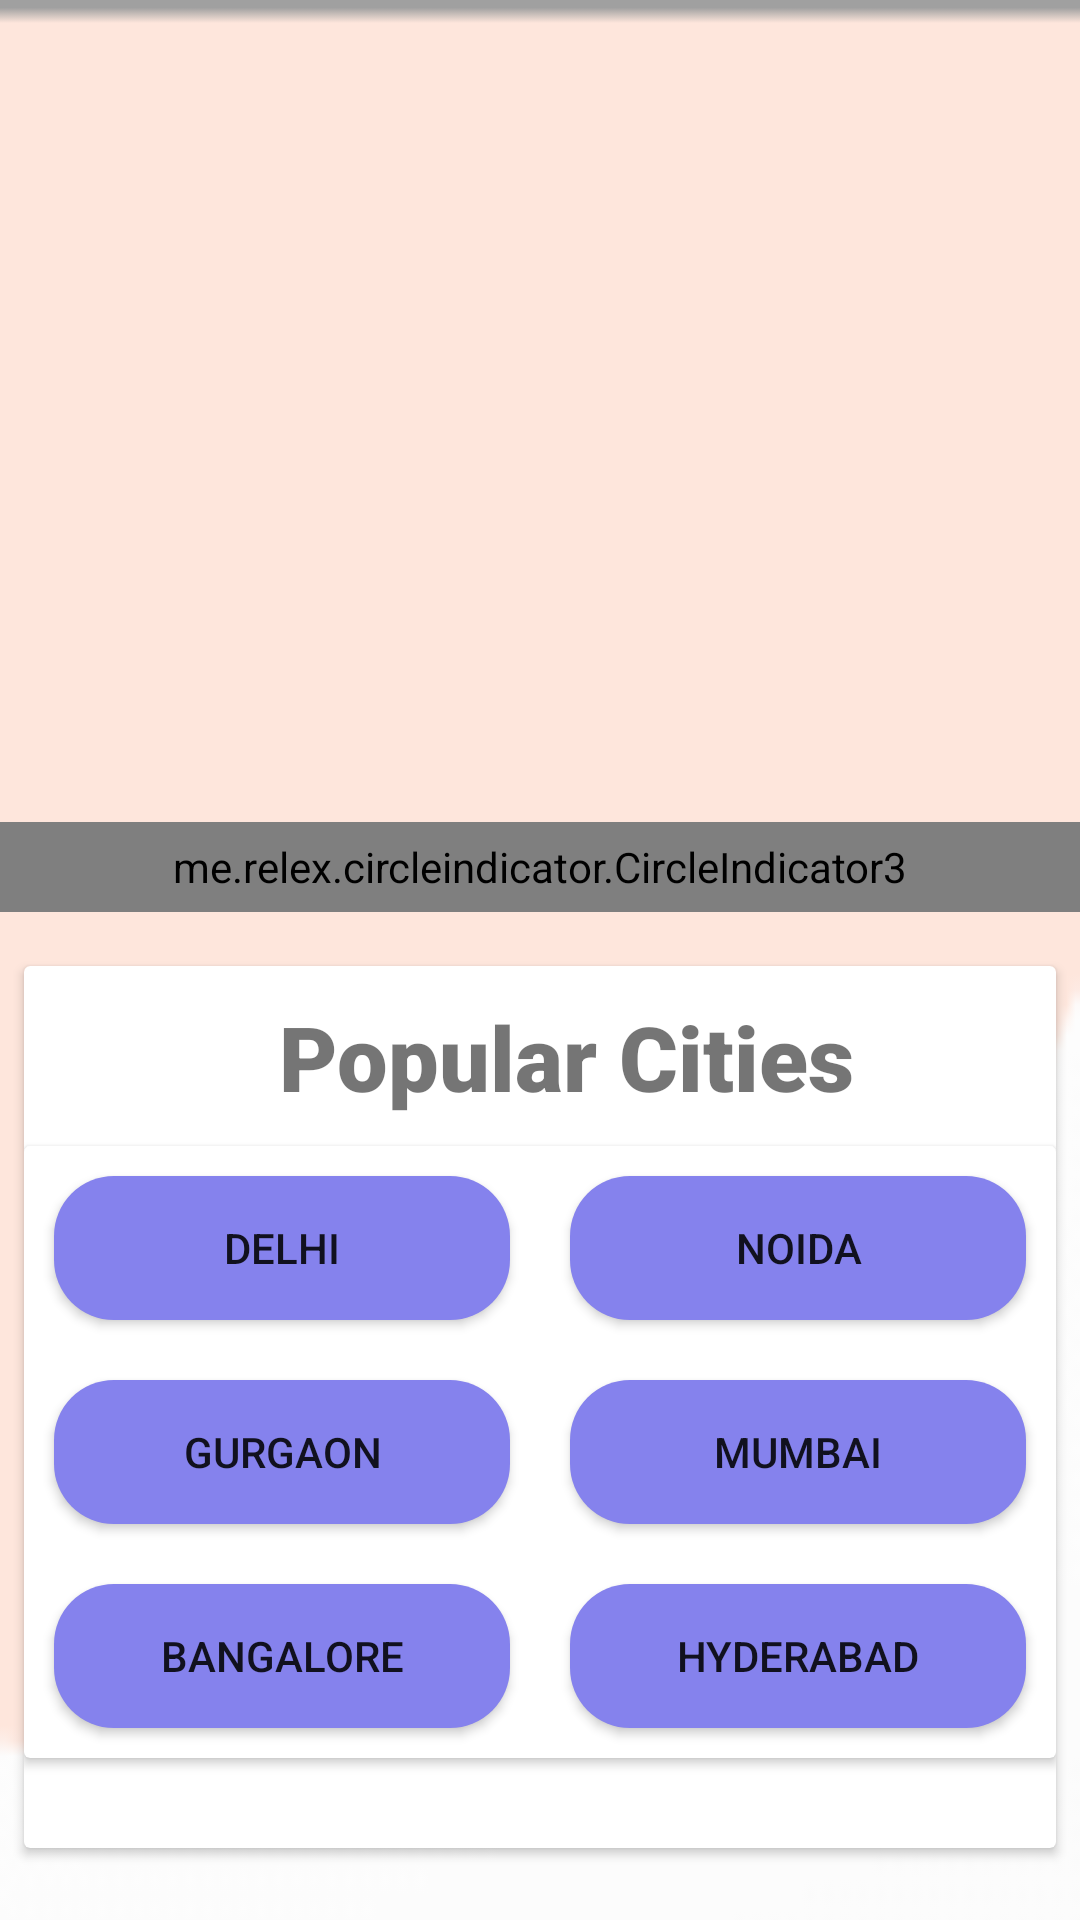

This screen was rendered from an Android layout file. Write that file and the resources it references.
<!-- AndroidManifest.xml: application theme Theme.CovidTweets -->
<!-- res/layout/fragment_home.xml -->
<?xml version="1.0" encoding="utf-8"?>
<androidx.core.widget.NestedScrollView xmlns:tools="http://schemas.android.com/tools"
    android:layout_width="match_parent"
    android:layout_height="wrap_content"
    android:scrollbars="none"
    app:layout_constraintEnd_toEndOf="parent"
    app:layout_constraintStart_toStartOf="parent"
    app:layout_constraintTop_toTopOf="parent"
    xmlns:app="http://schemas.android.com/apk/res-auto"
    xmlns:android="http://schemas.android.com/apk/res/android">
<androidx.constraintlayout.widget.ConstraintLayout
    android:id="@+id/frameLayout"
    android:layout_width="match_parent"
    android:layout_height="match_parent"
    android:background="@drawable/back1"
    tools:context=".fragments.HomeFragment">
    <me.relex.circleindicator.CircleIndicator3
        android:id="@+id/indicator"
        android:layout_width="match_parent"
        android:layout_height="30dp"
        app:layout_constraintTop_toBottomOf="@id/viewpager2"/>

    <androidx.viewpager2.widget.ViewPager2
        android:id="@+id/viewpager2"
        android:layout_width="411dp"
        android:layout_height="234dp"
        android:layout_marginTop="16dp"
        app:layout_constraintEnd_toEndOf="parent"
        app:layout_constraintStart_toStartOf="parent"
        app:layout_constraintTop_toBottomOf="@+id/imageView" />

    <ImageView
        android:id="@+id/imageView"
        android:layout_width="98dp"
        android:layout_height="wrap_content"
        android:layout_marginStart="16dp"
        android:layout_marginTop="24dp"
        android:src="@drawable/ic_baseline_search_24"
        app:layout_constraintStart_toStartOf="parent"
        app:layout_constraintTop_toTopOf="parent"
        app:tint="@color/black" />

    <ImageView
        android:id="@+id/imageView2"
        android:layout_width="wrap_content"
        android:layout_height="30dp"
        android:layout_marginTop="24dp"
        android:layout_marginEnd="16dp"
        android:src="@drawable/ic_baseline_call_24"
        app:layout_constraintEnd_toEndOf="parent"
        app:layout_constraintTop_toTopOf="parent" />

        <androidx.cardview.widget.CardView
            android:layout_width="344dp"
            android:layout_height="294dp"
            android:layout_marginStart="32dp"
            android:layout_marginTop="298dp"
            android:layout_marginEnd="32dp"
            app:layout_constraintEnd_toEndOf="parent"
            app:layout_constraintStart_toStartOf="parent"
            app:layout_constraintTop_toBottomOf="@+id/imageView">

            <TextView
                android:id="@+id/popularcities"
                android:layout_width="wrap_content"
                android:layout_height="wrap_content"
                android:layout_marginLeft="85dp"
                android:layout_marginTop="10dp"
                android:fontFamily="sans-serif-black"
                android:text="Popular Cities"
                android:textSize="30sp"
                android:textStyle="bold" />

            <androidx.cardview.widget.CardView
                android:layout_width="match_parent"
                android:layout_height="wrap_content"
                android:layout_marginTop="60dp">

                <LinearLayout
                    android:layout_width="match_parent"
                    android:layout_height="match_parent"
                    android:orientation="vertical">

                    <LinearLayout
                        android:layout_width="match_parent"
                        android:layout_height="match_parent"
                        android:orientation="horizontal">

                        <Button
                            android:id="@+id/button3"
                            android:layout_width="wrap_content"
                            android:layout_height="wrap_content"
                            android:layout_margin="10dp"
                            android:layout_weight="1"
                            android:background="@drawable/button_style_rounded"
                            android:text="Delhi" />

                        <Button
                            android:id="@+id/button4"
                            android:layout_width="wrap_content"
                            android:layout_height="wrap_content"
                            android:layout_margin="10dp"
                            android:layout_weight="1"
                            android:background="@drawable/button_style_rounded"
                            android:text="Noida" />
                    </LinearLayout>

                    <LinearLayout
                        android:layout_width="match_parent"
                        android:layout_height="match_parent"
                        android:orientation="horizontal">

                        <Button
                            android:id="@+id/button5"
                            android:layout_width="wrap_content"
                            android:layout_height="wrap_content"
                            android:layout_margin="10dp"
                            android:layout_weight="1"
                            android:background="@drawable/button_style_rounded"
                            android:text="Gurgaon" />

                        <Button
                            android:id="@+id/button6"
                            android:layout_width="wrap_content"
                            android:layout_height="wrap_content"
                            android:layout_margin="10dp"
                            android:layout_weight="1"
                            android:background="@drawable/button_style_rounded"
                            android:text="Mumbai" />
                    </LinearLayout>

                    <LinearLayout
                        android:layout_width="match_parent"
                        android:layout_height="match_parent"
                        android:orientation="horizontal">

                        <Button
                            android:id="@+id/button7"
                            android:layout_width="wrap_content"
                            android:layout_height="wrap_content"
                            android:layout_margin="10dp"
                            android:layout_weight="1"
                            android:background="@drawable/button_style_rounded"
                            android:text="Bangalore" />

                        <Button
                            android:id="@+id/button8"
                            android:layout_width="wrap_content"
                            android:layout_height="wrap_content"
                            android:layout_margin="10dp"
                            android:layout_weight="1"
                            android:background="@drawable/button_style_rounded"
                            android:text="Hyderabad" />
                    </LinearLayout>
                </LinearLayout>
            </androidx.cardview.widget.CardView>

        </androidx.cardview.widget.CardView>

    <TextView
        android:id="@+id/textView3"
        android:layout_width="wrap_content"
        android:layout_height="wrap_content"
        android:layout_marginTop="685dp"
        android:layout_marginEnd="220dp"
        android:fontFamily="sans-serif-black"
        android:text="Looking For"
        android:textSize="30sp"
        android:textStyle="bold"
        app:layout_constraintEnd_toEndOf="parent"
        app:layout_constraintTop_toTopOf="parent" />

    <androidx.cardview.widget.CardView
        android:layout_width="match_parent"
        android:layout_height="wrap_content"
        android:layout_marginTop="25dp"
        app:layout_constraintEnd_toEndOf="parent"
        app:layout_constraintStart_toStartOf="parent"
        app:layout_constraintTop_toBottomOf="@+id/textView3" >

        <LinearLayout
            android:layout_width="match_parent"
            android:layout_height="match_parent"
            android:orientation="vertical">

            <LinearLayout
                android:layout_width="match_parent"
                android:layout_height="match_parent"
                android:orientation="horizontal">

                <Button
                    android:id="@+id/medicine"
                    android:layout_width="193dp"
                    android:layout_height="193dp"
                    android:layout_weight="1"
                    android:background="@drawable/group18" />

                <Button
                    android:id="@+id/beds"
                    android:layout_width="193dp"
                    android:layout_height="193dp"
                    android:layout_weight="1"
                    android:background="@drawable/group19" />
            </LinearLayout>

            <LinearLayout
                android:layout_width="match_parent"
                android:layout_height="match_parent"
                android:orientation="horizontal">

                <Button
                    android:id="@+id/plasma"
                    android:layout_width="193dp"
                    android:layout_height="193dp"
                    android:layout_weight="1"
                    android:background="@drawable/group20" />

                <Button
                    android:id="@+id/icu"
                    android:layout_width="193dp"
                    android:layout_height="193dp"
                    android:layout_weight="1"
                    android:background="@drawable/group21" />
            </LinearLayout>

            <LinearLayout
                android:layout_width="match_parent"
                android:layout_height="match_parent"
                android:orientation="horizontal">

                <Button
                    android:id="@+id/oxyzen"
                    android:layout_width="193dp"
                    android:layout_height="193dp"
                    android:layout_weight="1"
                    android:background="@drawable/group22" />

                <Button
                    android:id="@+id/catering"
                    android:layout_width="193dp"
                    android:layout_height="193dp"
                    android:layout_weight="1"
                    android:background="@drawable/group23" />
            </LinearLayout>

        </LinearLayout>
    </androidx.cardview.widget.CardView>

</androidx.constraintlayout.widget.ConstraintLayout>
</androidx.core.widget.NestedScrollView>
<!-- resources referenced by this layout -->
<resources>
  <color name="black">#FF000000</color>
  <!-- drawable back1: png bitmap (drawable, 1988 bytes) -->
  <!-- drawable button_style_rounded (drawable) -->
  <?xml version="1.0" encoding="utf-8"?>
  <shape xmlns:android="http://schemas.android.com/apk/res/android">
      <solid android:color="#8582ED"/>
      <corners android:radius="20dp"/>
      <padding android:bottom="10dp"
          android:top="10dp"
          android:left="10dp"
          android:right="10dp"/>
  </shape>
  <!-- drawable group18: png bitmap (drawable-hdpi, 18530 bytes) -->
  <!-- drawable group19: png bitmap (drawable-hdpi, 14952 bytes) -->
  <!-- drawable group20: png bitmap (drawable-hdpi, 18295 bytes) -->
  <!-- drawable group21: png bitmap (drawable-hdpi, 16233 bytes) -->
  <!-- drawable group22: png bitmap (drawable-hdpi, 18764 bytes) -->
  <!-- drawable group23: png bitmap (drawable-hdpi, 17608 bytes) -->
  <style name="Theme.CovidTweets" parent="Theme.AppCompat.DayNight.DarkActionBar">
          
          <item name="colorPrimary">@color/purple_500</item>
          <item name="colorPrimaryVariant">@color/purple_700</item>
          <item name="colorOnPrimary">@color/white</item>
          
          <item name="colorSecondary">@color/teal_200</item>
          <item name="colorSecondaryVariant">@color/teal_700</item>
          <item name="colorOnSecondary">@color/black</item>
  
          
          <item name="android:statusBarColor" tools:targetApi="l">?attr/colorPrimaryVariant</item>
          
      </style>
  <color name="purple_500">#FF6200EE</color>
  <color name="purple_700">#FF3700B3</color>
  <color name="white">#FFFFFFFF</color>
  <color name="teal_200">#FF03DAC5</color>
  <color name="teal_700">#FF018786</color>
</resources>
